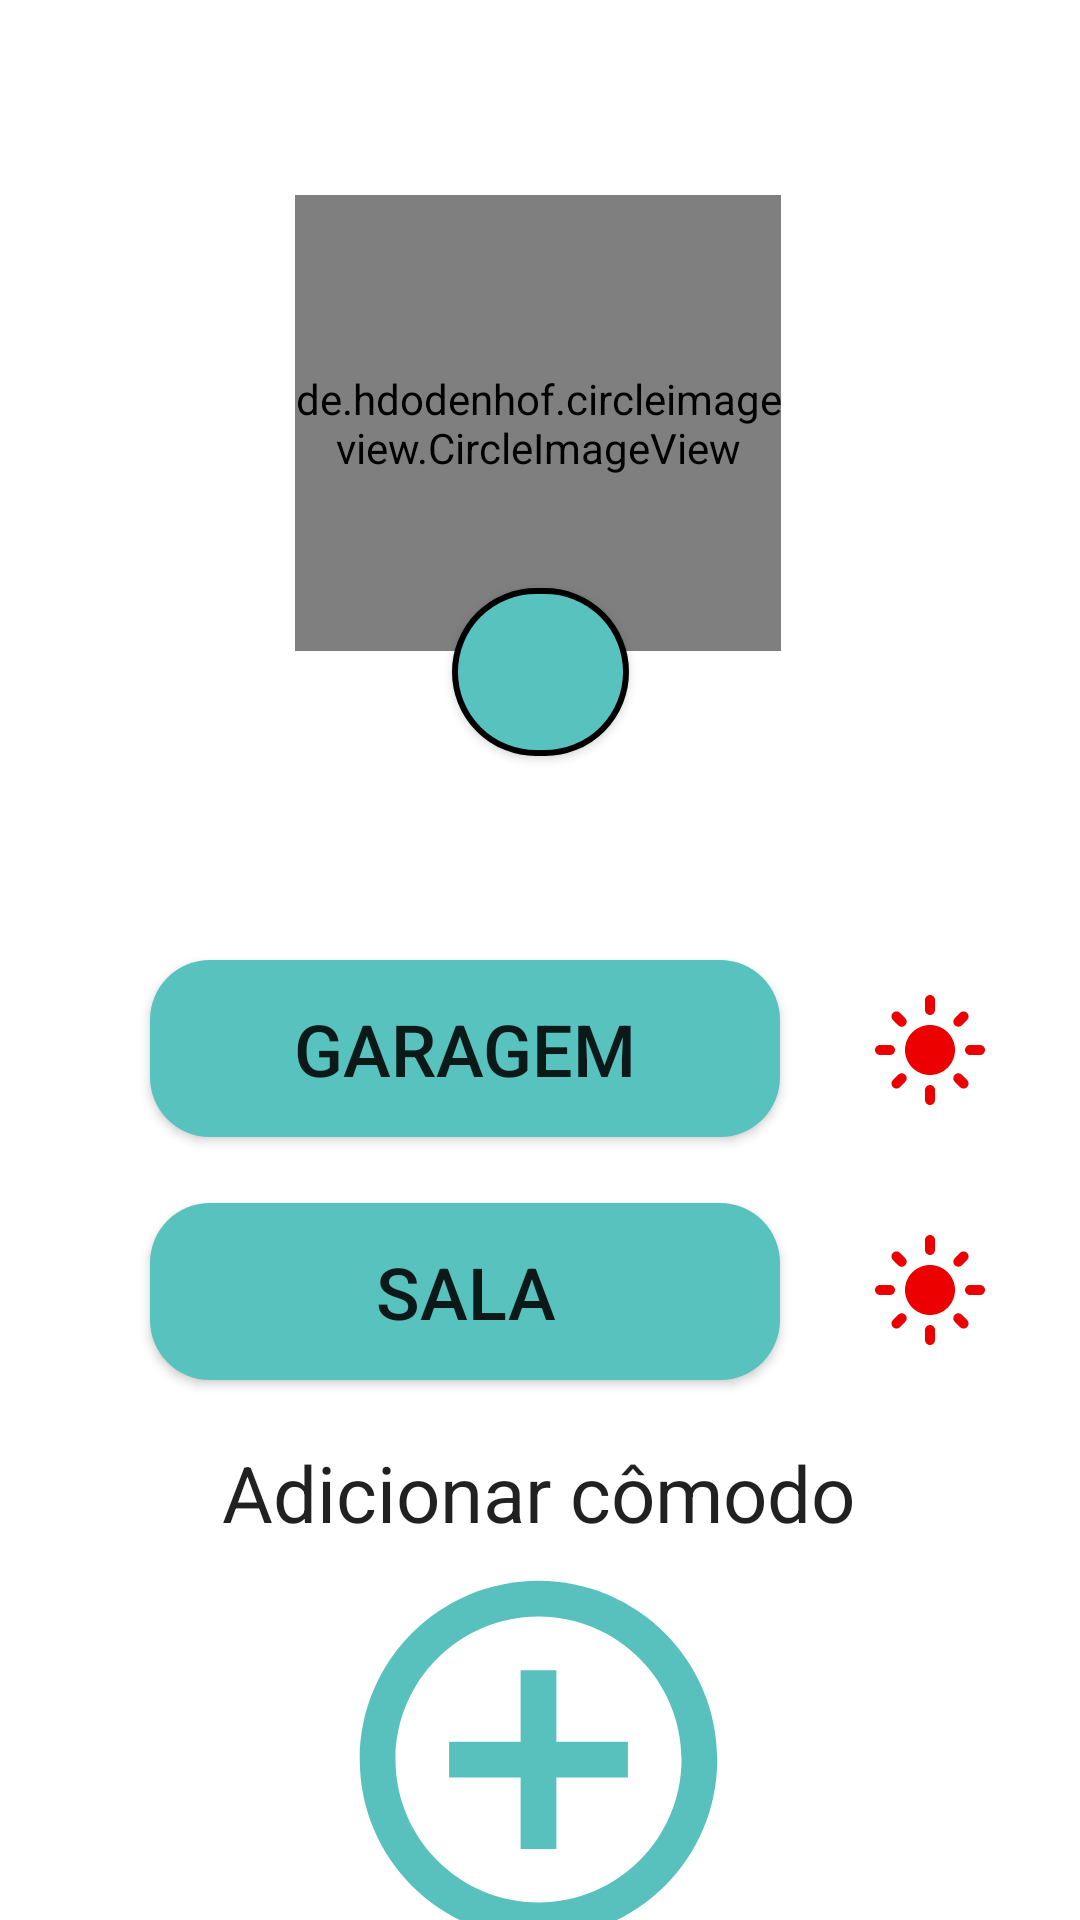

Write the Android layout XML for this screen, with the resource values it uses.
<!-- AndroidManifest.xml: application theme Theme.LUX -->
<!-- res/layout/activity_form_principal.xml -->
<?xml version="1.0" encoding="utf-8"?>
<androidx.constraintlayout.widget.ConstraintLayout xmlns:android="http://schemas.android.com/apk/res/android"
    xmlns:app="http://schemas.android.com/apk/res-auto"
    xmlns:tools="http://schemas.android.com/tools"
    android:layout_width="match_parent"
    android:layout_height="match_parent"
    tools:context=".FormPrincipal"
    tools:layout_editor_absoluteX="7dp"
    tools:layout_editor_absoluteY="81dp">

    <Button
        android:id="@+id/button3"
        android:layout_width="0dp"
        android:layout_height="59dp"
        android:layout_marginStart="50dp"
        android:layout_marginTop="22dp"
        android:layout_marginEnd="100dp"
        android:background="@drawable/edit_button"
        android:isScrollContainer="false"
        android:onClick="abrirSala"
        android:text="Sala"
        android:textSize="24sp"
        app:layout_constraintEnd_toEndOf="parent"
        app:layout_constraintStart_toStartOf="parent"
        app:layout_constraintTop_toBottomOf="@+id/button2" />

    <Button
        android:id="@+id/button2"
        android:layout_width="0dp"
        android:layout_height="59dp"
        android:layout_marginStart="50dp"
        android:layout_marginTop="10dp"
        android:layout_marginEnd="100dp"
        android:background="@drawable/edit_button"
        android:onClick="abrirGaragem"
        android:text="Garagem"
        android:textSize="24sp"
        app:layout_constraintEnd_toEndOf="parent"
        app:layout_constraintStart_toStartOf="parent"
        app:layout_constraintTop_toBottomOf="@+id/btnEnviar" />

    <ImageView
        android:id="@+id/imageView3"
        android:layout_width="176dp"
        android:layout_height="143dp"
        app:layout_constraintEnd_toEndOf="parent"
        app:layout_constraintHorizontal_bias="0.497"
        app:layout_constraintStart_toStartOf="parent"
        app:layout_constraintTop_toBottomOf="@+id/textView8"
        app:srcCompat="@drawable/baseline_add_circle_outline_24" />

    <TextView
        android:id="@+id/textView8"
        android:layout_width="wrap_content"
        android:layout_height="wrap_content"
        android:layout_marginTop="20dp"
        android:text="Adicionar cômodo"
        android:textSize="26sp"
        app:layout_constraintEnd_toEndOf="parent"
        app:layout_constraintHorizontal_bias="0.497"
        app:layout_constraintStart_toStartOf="parent"
        app:layout_constraintTop_toBottomOf="@+id/button3" />

    <TextView
        android:id="@+id/txtNomeUsuario"
        android:layout_width="342dp"
        android:layout_height="50dp"
        android:layout_marginStart="40dp"
        android:layout_marginTop="15dp"
        android:layout_marginEnd="40dp"
        android:enabled="false"
        android:textAlignment="center"
        android:textColor="#000000"
        android:textSize="24sp"
        app:layout_constraintEnd_toEndOf="parent"
        app:layout_constraintStart_toStartOf="parent"
        app:layout_constraintTop_toTopOf="parent" />

    <de.hdodenhof.circleimageview.CircleImageView
        android:id="@+id/imageUser"
        android:layout_width="162dp"
        android:layout_height="152dp"
        android:visibility="visible"
        app:civ_border_color="#000"
        app:civ_border_width="3dp"
        app:layout_constraintEnd_toEndOf="parent"
        app:layout_constraintHorizontal_bias="0.497"
        app:layout_constraintStart_toStartOf="parent"
        app:layout_constraintTop_toBottomOf="@+id/txtNomeUsuario" />

    <Button
        android:id="@+id/btnEnviar"
        android:layout_width="wrap_content"
        android:layout_height="wrap_content"
        android:layout_marginTop="10dp"
        android:background="@drawable/edit_button"
        android:onClick="enviarImagem"
        android:text="Confirmar"
        android:visibility="invisible"
        app:layout_constraintEnd_toEndOf="parent"
        app:layout_constraintStart_toStartOf="parent"
        app:layout_constraintTop_toBottomOf="@+id/btnIMG" />

    <Button
        android:id="@+id/btnIMG"
        android:layout_width="59dp"
        android:layout_height="56dp"
        android:layout_marginTop="196dp"
        android:background="@drawable/edit_btnimg"
        android:foreground="@android:drawable/ic_menu_camera"
        android:onClick="obterImagem"
        app:layout_constraintEnd_toEndOf="parent"
        app:layout_constraintStart_toStartOf="parent"
        app:layout_constraintTop_toTopOf="parent" />

    <ImageView
        android:id="@+id/imgPowerGaragem"
        android:foreground="@drawable/effect"
        android:clickable="true"
        android:layout_width="wrap_content"
        android:layout_height="wrap_content"
        android:layout_marginTop="20dp"
        app:layout_constraintEnd_toEndOf="parent"
        app:layout_constraintStart_toEndOf="@+id/button2"
        app:layout_constraintTop_toBottomOf="@+id/btnEnviar"
        app:srcCompat="@drawable/ligh_off" />

    <ImageView
        android:id="@+id/imgPowerSala"
        android:foreground="@drawable/effect"
        android:clickable="true"
        android:layout_width="wrap_content"
        android:layout_height="wrap_content"
        android:layout_marginTop="40dp"
        app:layout_constraintEnd_toEndOf="parent"
        app:layout_constraintStart_toEndOf="@+id/button3"
        app:layout_constraintTop_toBottomOf="@+id/imgPowerGaragem"
        app:srcCompat="@drawable/ligh_off" />

</androidx.constraintlayout.widget.ConstraintLayout>
<!-- resources referenced by this layout -->
<resources>
  <!-- drawable baseline_add_circle_outline_24 (drawable) -->
  <vector android:height="24dp" android:tint="#58C1BE"
      android:viewportHeight="24" android:viewportWidth="24"
      android:width="24dp" xmlns:android="http://schemas.android.com/apk/res/android">
      <path android:fillColor="@android:color/white" android:pathData="M13,7h-2v4L7,11v2h4v4h2v-4h4v-2h-4L13,7zM12,2C6.48,2 2,6.48 2,12s4.48,10 10,10 10,-4.48 10,-10S17.52,2 12,2zM12,20c-4.41,0 -8,-3.59 -8,-8s3.59,-8 8,-8 8,3.59 8,8 -3.59,8 -8,8z"/>
  </vector>
  <!-- drawable edit_btnimg (drawable) -->
  <?xml version="1.0" encoding="utf-8"?>
  <shape xmlns:android="http://schemas.android.com/apk/res/android">
      <solid android:color="@color/color_Primary"/>
      <corners android:radius="500dp"/>
      <stroke android:color="@color/black" android:width="2dp"/>
  </shape>
  <!-- drawable edit_button (drawable) -->
  <?xml version="1.0" encoding="utf-8"?>
  <shape xmlns:android="http://schemas.android.com/apk/res/android">
      <solid android:color="@color/color_Primary"/>
      <corners android:radius="20dp"/>
  
  </shape>
  <!-- drawable effect (drawable) -->
  <?xml version="1.0" encoding="utf-8"?>
  <selector xmlns:android="http://schemas.android.com/apk/res/android">
      <item android:state_pressed="true">
          <shape>
              <solid android:color="@color/white"></solid>
          </shape>
      </item>
  
  </selector>
  <!-- drawable ligh_off (drawable) -->
  <vector android:height="40dp" android:tint="#EC0000"
      android:viewportHeight="24" android:viewportWidth="24"
      android:width="40dp" xmlns:android="http://schemas.android.com/apk/res/android">
      <path android:fillColor="@android:color/white" android:pathData="M12,7c-2.76,0 -5,2.24 -5,5s2.24,5 5,5s5,-2.24 5,-5S14.76,7 12,7L12,7zM2,13l2,0c0.55,0 1,-0.45 1,-1s-0.45,-1 -1,-1l-2,0c-0.55,0 -1,0.45 -1,1S1.45,13 2,13zM20,13l2,0c0.55,0 1,-0.45 1,-1s-0.45,-1 -1,-1l-2,0c-0.55,0 -1,0.45 -1,1S19.45,13 20,13zM11,2v2c0,0.55 0.45,1 1,1s1,-0.45 1,-1V2c0,-0.55 -0.45,-1 -1,-1S11,1.45 11,2zM11,20v2c0,0.55 0.45,1 1,1s1,-0.45 1,-1v-2c0,-0.55 -0.45,-1 -1,-1C11.45,19 11,19.45 11,20zM5.99,4.58c-0.39,-0.39 -1.03,-0.39 -1.41,0c-0.39,0.39 -0.39,1.03 0,1.41l1.06,1.06c0.39,0.39 1.03,0.39 1.41,0s0.39,-1.03 0,-1.41L5.99,4.58zM18.36,16.95c-0.39,-0.39 -1.03,-0.39 -1.41,0c-0.39,0.39 -0.39,1.03 0,1.41l1.06,1.06c0.39,0.39 1.03,0.39 1.41,0c0.39,-0.39 0.39,-1.03 0,-1.41L18.36,16.95zM19.42,5.99c0.39,-0.39 0.39,-1.03 0,-1.41c-0.39,-0.39 -1.03,-0.39 -1.41,0l-1.06,1.06c-0.39,0.39 -0.39,1.03 0,1.41s1.03,0.39 1.41,0L19.42,5.99zM7.05,18.36c0.39,-0.39 0.39,-1.03 0,-1.41c-0.39,-0.39 -1.03,-0.39 -1.41,0l-1.06,1.06c-0.39,0.39 -0.39,1.03 0,1.41s1.03,0.39 1.41,0L7.05,18.36z"/>
  </vector>
  <style name="Theme.LUX" parent="Theme.MaterialComponents.DayNight.DarkActionBar">
          
          <item name="colorPrimary">@color/color_Primary</item>
          <item name="colorPrimaryVariant">@color/black</item>
          <item name="colorOnPrimary">@color/white</item>
          <item name="android:textViewStyle">@color/black</item>
          
          <item name="colorSecondary">@color/teal_200</item>
          <item name="colorSecondaryVariant">@color/teal_700</item>
          <item name="colorOnSecondary">@color/black</item>
          
          <item name="android:statusBarColor" tools:targetApi="l">?attr/colorPrimaryVariant</item>
          
      </style>
  <color name="color_Primary">#58c2bf</color>
  <color name="black">#FF000000</color>
  <color name="white">#FFFFFFFF</color>
  <color name="teal_200">#FF03DAC5</color>
  <color name="teal_700">#FF018786</color>
</resources>
